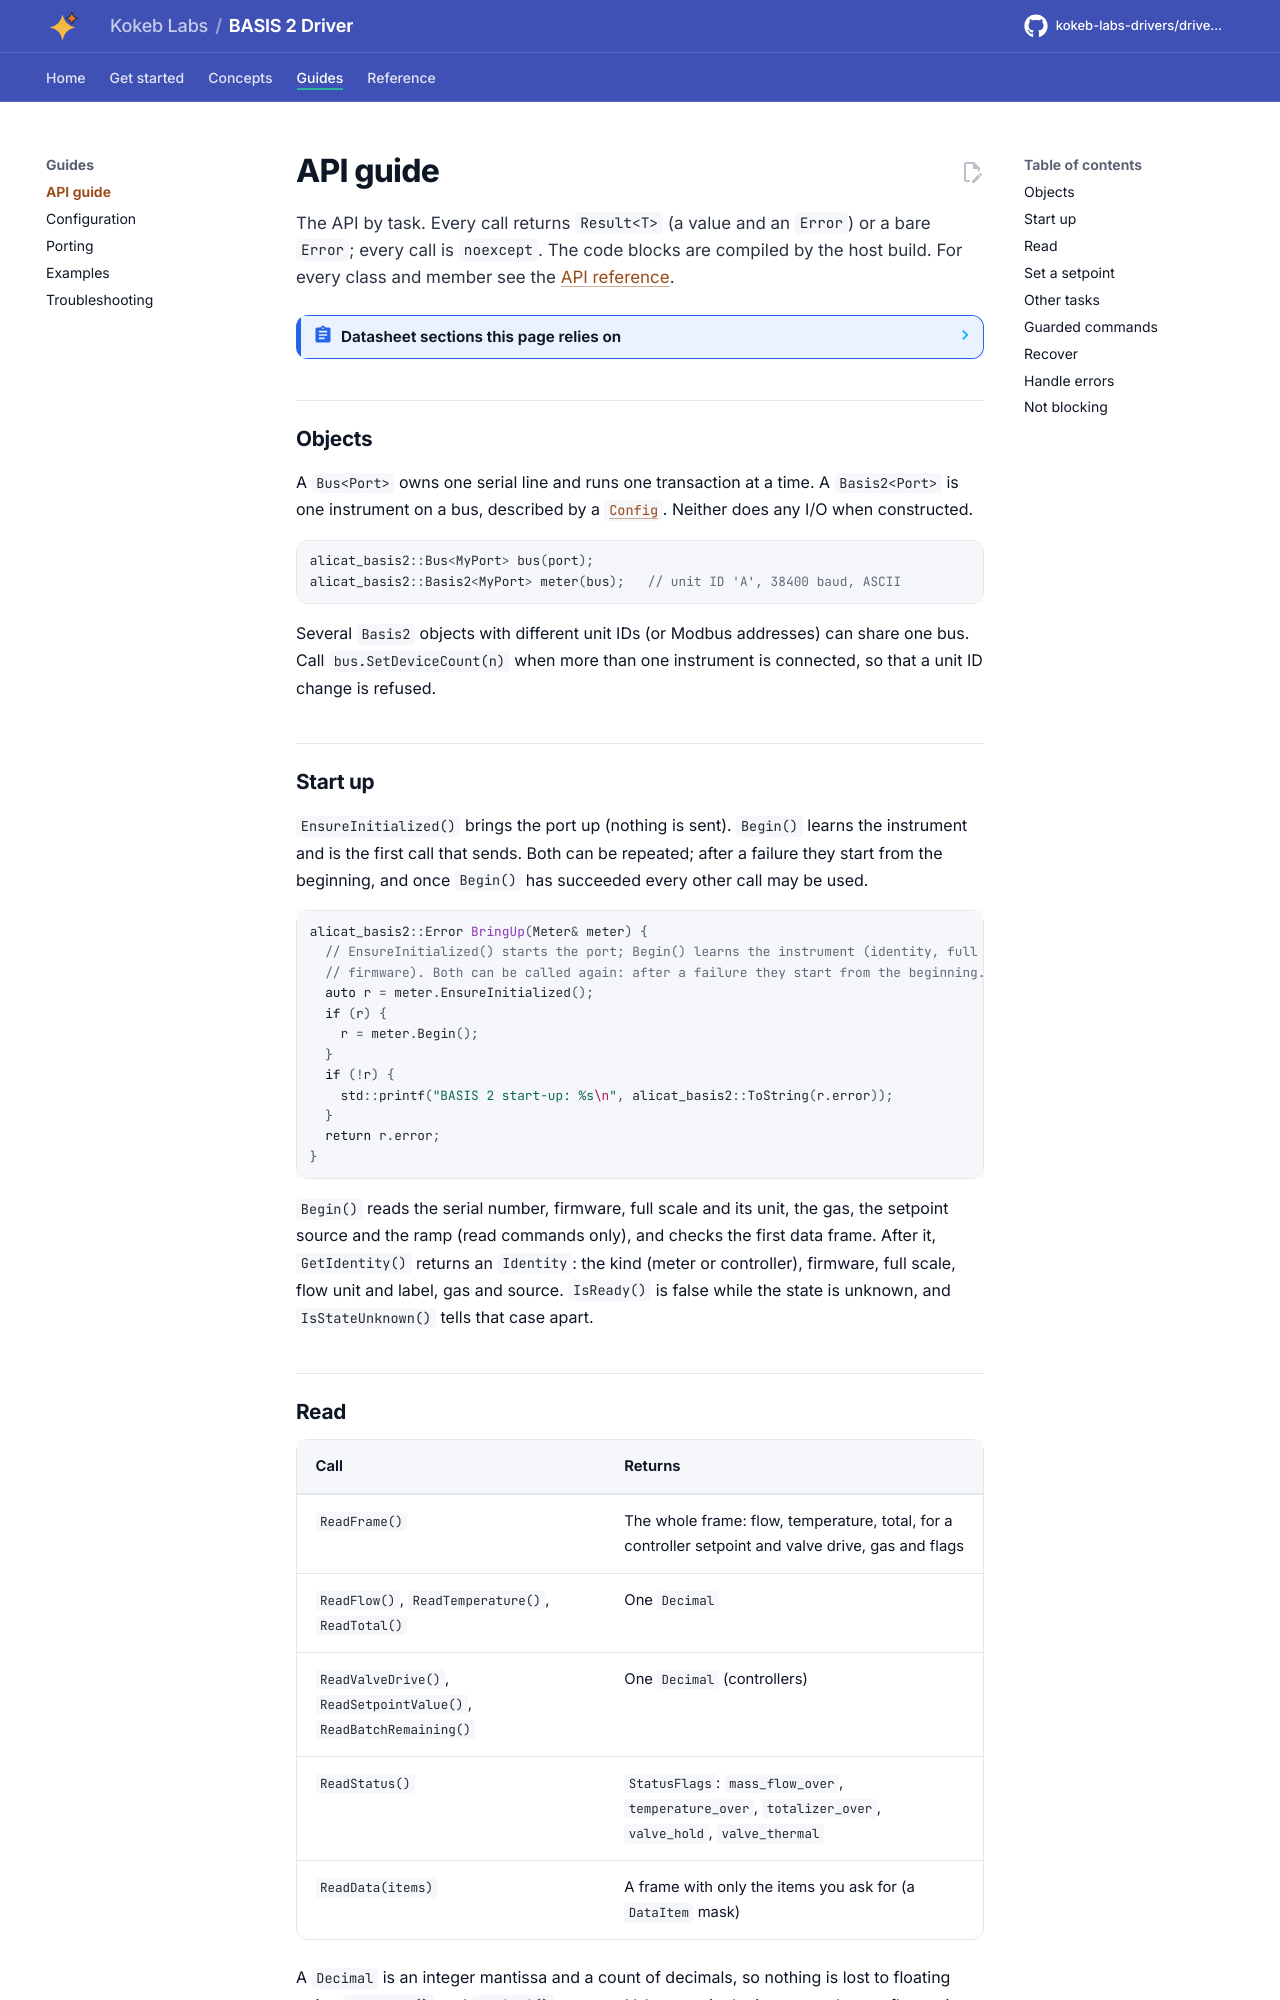

repository: kokeb-labs-drivers/driver-alicat-basis2 · page: dev/api-guide/index.html · generator: mkdocs

# API guide

The API by task. Every call returns `Result<T>` (a value and an `Error`) or a bare `Error`; every call is `noexcept`.
The code blocks are compiled by the host build. For every class and member see the [API reference](api-reference.md).

<!-- generated: datasheet-refs -->
??? abstract "Datasheet sections this page relies on"

    From Alicat Scientific, Inc. DOC-MANUAL-BASIS2 Rev 4:

    - Data frame: Data Frame Format, [p. 10](https://documents.alicat.com/manuals/DOC-MANUAL-BASIS2.pdf#page=10)
    - Query specific data: Query Specific Data, [p. 11](https://documents.alicat.com/manuals/DOC-MANUAL-BASIS2.pdf#page=11)
    - Setpoint, setpoint source and ramp: Setpoint; Setpoint Source; Maximum Setpoint Ramp Rate, [p. 11](https://documents.alicat.com/manuals/DOC-MANUAL-BASIS2.pdf#page=11)
    - Communication watchdog: Communication Watchdog, [p. 12](https://documents.alicat.com/manuals/DOC-MANUAL-BASIS2.pdf#page=12)
    - Hold valve, gains, reference temperature, averaging: Hold Valve Position; Loop Control Gains; Reference Temperature; Readings Averaging, [p. 13](https://documents.alicat.com/manuals/DOC-MANUAL-BASIS2.pdf#page=13)
    - Measurement triggering, averages and ranges: Configure Measurement Triggering; Start a Measurement; Measurement Averages and Ranges, [p. 13](https://documents.alicat.com/manuals/DOC-MANUAL-BASIS2.pdf#page=13)
    - Tare and autotare: Taring the Instrument; Using Ground to Tare; Autotare, [p. 14](https://documents.alicat.com/manuals/DOC-MANUAL-BASIS2.pdf#page=14)
    - Active gas: Active Gas, [p. 15](https://documents.alicat.com/manuals/DOC-MANUAL-BASIS2.pdf#page=15)
    - Totalizer and batch: Totalizer Reset; Totalizer Batch; Totalizer Configuration, [p. 15](https://documents.alicat.com/manuals/DOC-MANUAL-BASIS2.pdf#page=15)
    - Full scale flow, serial number, firmware: Full Scale Flow; Unit ID; Version Number, [p. 16](https://documents.alicat.com/manuals/DOC-MANUAL-BASIS2.pdf#page=16)
    - Unit ID: Unit ID, [p. 16](https://documents.alicat.com/manuals/DOC-MANUAL-BASIS2.pdf#page=16)
    - Modbus address, baud rate, command protocol: Modbus Address; Serial Baud Rate; Command Protocol, [p. 17](https://documents.alicat.com/manuals/DOC-MANUAL-BASIS2.pdf#page=17)
    - Engineering units: Reference, Engineering Units, [p. 31](https://documents.alicat.com/manuals/DOC-MANUAL-BASIS2.pdf#page=31)

    All of them, with the driver API for each: [Datasheet map](datasheet.md).
<!-- /generated -->
